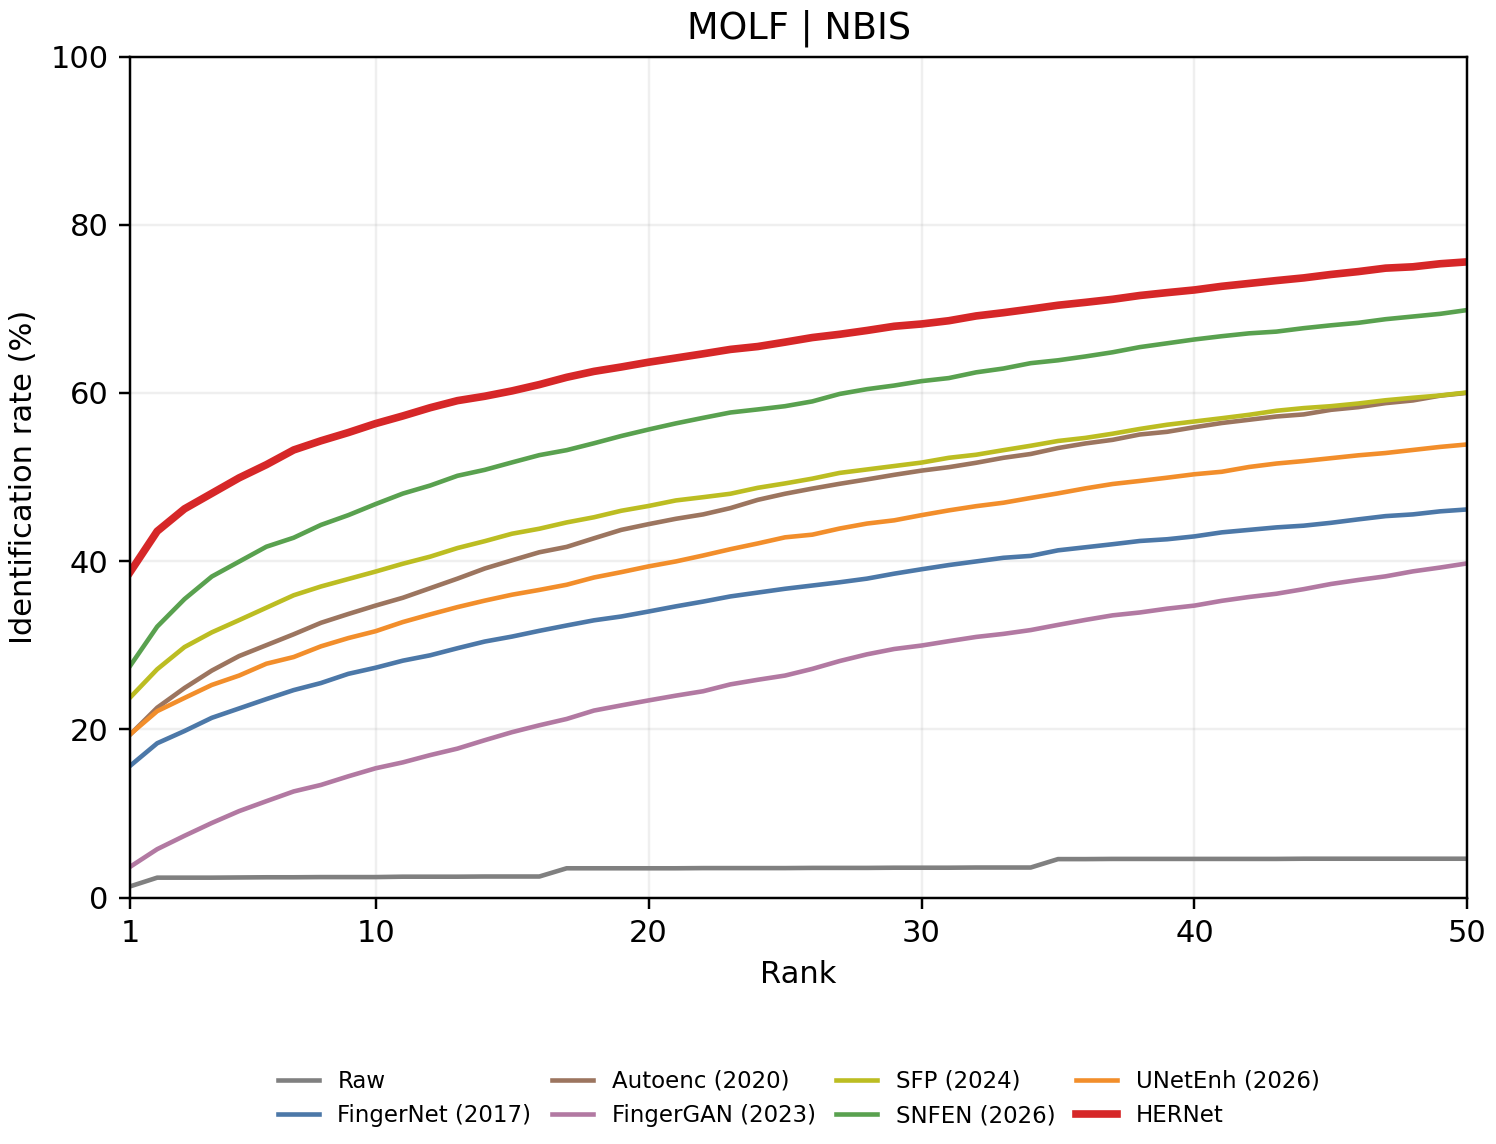

Source data for this figure (header and first rows):
rank, Raw, FingerNet, Autoenc, FingerGAN, SFP, SNFEN, UNetEnh, HERNet
1, 1.341, 15.66, 19.36, 3.659, 23.77, 27.52, 19.41, 38.68
2, 2.386, 18.36, 22.59, 5.773, 27.16, 32.23, 22.18, 43.57
3, 2.386, 19.82, 24.93, 7.364, 29.8, 35.5, 23.75, 46.23
4, 2.386, 21.39, 27.0, 8.886, 31.55, 38.18, 25.3, 48.07
5, 2.409, 22.5, 28.73, 10.3, 33.0, 39.95, 26.41, 49.91
6, 2.432, 23.61, 30.02, 11.48, 34.48, 41.73, 27.82, 51.48
7, 2.432, 24.68, 31.32, 12.64, 35.95, 42.8, 28.61, 53.23
8, 2.455, 25.52, 32.68, 13.41, 37.0, 44.32, 29.89, 54.32
9, 2.455, 26.61, 33.73, 14.43, 37.89, 45.48, 30.86, 55.3
10, 2.455, 27.34, 34.73, 15.39, 38.77, 46.8, 31.68, 56.36
11, 2.5, 28.18, 35.66, 16.09, 39.7, 48.05, 32.77, 57.27
12, 2.5, 28.82, 36.8, 16.95, 40.55, 49.0, 33.68, 58.25
13, 2.5, 29.66, 37.93, 17.73, 41.57, 50.16, 34.55, 59.09
14, 2.523, 30.45, 39.14, 18.73, 42.39, 50.86, 35.32, 59.61
15, 2.523, 31.05, 40.11, 19.68, 43.27, 51.75, 36.02, 60.25
16, 2.523, 31.73, 41.07, 20.5, 43.86, 52.61, 36.59, 61.0
17, 3.5, 32.36, 41.7, 21.25, 44.61, 53.2, 37.2, 61.86
18, 3.5, 32.98, 42.73, 22.25, 45.23, 54.02, 38.07, 62.57
19, 3.5, 33.43, 43.73, 22.86, 46.0, 54.89, 38.7, 63.09
20, 3.5, 34.02, 44.41, 23.45, 46.57, 55.66, 39.39, 63.66
21, 3.5, 34.64, 45.05, 24.02, 47.23, 56.39, 39.98, 64.16
22, 3.523, 35.2, 45.57, 24.55, 47.61, 57.05, 40.68, 64.66
23, 3.523, 35.82, 46.32, 25.36, 48.02, 57.68, 41.43, 65.18
24, 3.523, 36.27, 47.3, 25.91, 48.73, 58.05, 42.11, 65.52
25, 3.523, 36.73, 48.02, 26.41, 49.25, 58.43, 42.84, 66.05
26, 3.545, 37.11, 48.64, 27.2, 49.82, 59.0, 43.16, 66.59
27, 3.545, 37.5, 49.2, 28.14, 50.5, 59.89, 43.89, 66.98
28, 3.545, 37.93, 49.73, 28.93, 50.91, 60.45, 44.48, 67.43
29, 3.568, 38.52, 50.27, 29.57, 51.32, 60.89, 44.86, 67.93
30, 3.568, 39.05, 50.77, 29.98, 51.73, 61.41, 45.48, 68.2
31, 3.568, 39.55, 51.18, 30.5, 52.3, 61.77, 46.05, 68.59
32, 3.591, 39.98, 51.7, 31.0, 52.66, 62.45, 46.55, 69.16
33, 3.591, 40.41, 52.3, 31.36, 53.2, 62.91, 46.95, 69.55
34, 3.591, 40.64, 52.75, 31.82, 53.73, 63.55, 47.52, 69.98
35, 4.591, 41.3, 53.45, 32.43, 54.3, 63.89, 48.07, 70.43
36, 4.591, 41.66, 54.0, 33.02, 54.66, 64.34, 48.66, 70.77
37, 4.614, 42.02, 54.43, 33.57, 55.16, 64.84, 49.18, 71.14
38, 4.614, 42.41, 55.07, 33.91, 55.73, 65.45, 49.55, 71.59
39, 4.614, 42.61, 55.39, 34.36, 56.23, 65.91, 49.93, 71.93
40, 4.614, 42.95, 55.93, 34.73, 56.61, 66.36, 50.34, 72.25
41, 4.614, 43.43, 56.43, 35.3, 57, 66.75, 50.64, 72.68
42, 4.614, 43.73, 56.82, 35.75, 57.41, 67.09, 51.2, 73.02
43, 4.614, 44.02, 57.2, 36.14, 57.89, 67.3, 51.61, 73.36
44, 4.636, 44.23, 57.45, 36.68, 58.2, 67.7, 51.91, 73.68
45, 4.636, 44.57, 58, 37.3, 58.43, 68.05, 52.25, 74.09
46, 4.636, 44.98, 58.32, 37.77, 58.75, 68.34, 52.59, 74.43
47, 4.636, 45.36, 58.8, 38.2, 59.14, 68.77, 52.86, 74.84
48, 4.636, 45.57, 59.11, 38.8, 59.43, 69.09, 53.23, 75.0
49, 4.636, 45.93, 59.68, 39.25, 59.7, 69.41, 53.59, 75.36
50, 4.636, 46.16, 60.02, 39.75, 60.07, 69.86, 53.89, 75.59
51, 4.636, 46.57, 60.2, 40.32, 60.5, 70.11, 54.16, 75.95
52, 4.636, 46.8, 60.45, 40.75, 60.91, 70.45, 54.73, 76.2
53, 4.636, 47.07, 60.82, 41.16, 61.14, 70.8, 55.11, 76.41
54, 4.636, 47.16, 61.25, 41.52, 61.68, 71.2, 55.5, 76.59
55, 4.636, 47.77, 61.55, 41.95, 61.95, 71.45, 55.93, 76.82
56, 4.659, 48.2, 62.02, 42.34, 62.23, 71.75, 56.2, 77.05
57, 4.727, 48.39, 62.39, 42.66, 62.61, 72.07, 56.41, 77.32
58, 4.727, 48.64, 62.7, 42.89, 62.93, 72.3, 56.82, 77.59
59, 4.727, 48.84, 63.16, 43.16, 63.36, 72.59, 57.11, 77.73
60, 4.727, 49.16, 63.55, 43.59, 63.59, 72.93, 57.73, 77.93
... 3,940 more rows
